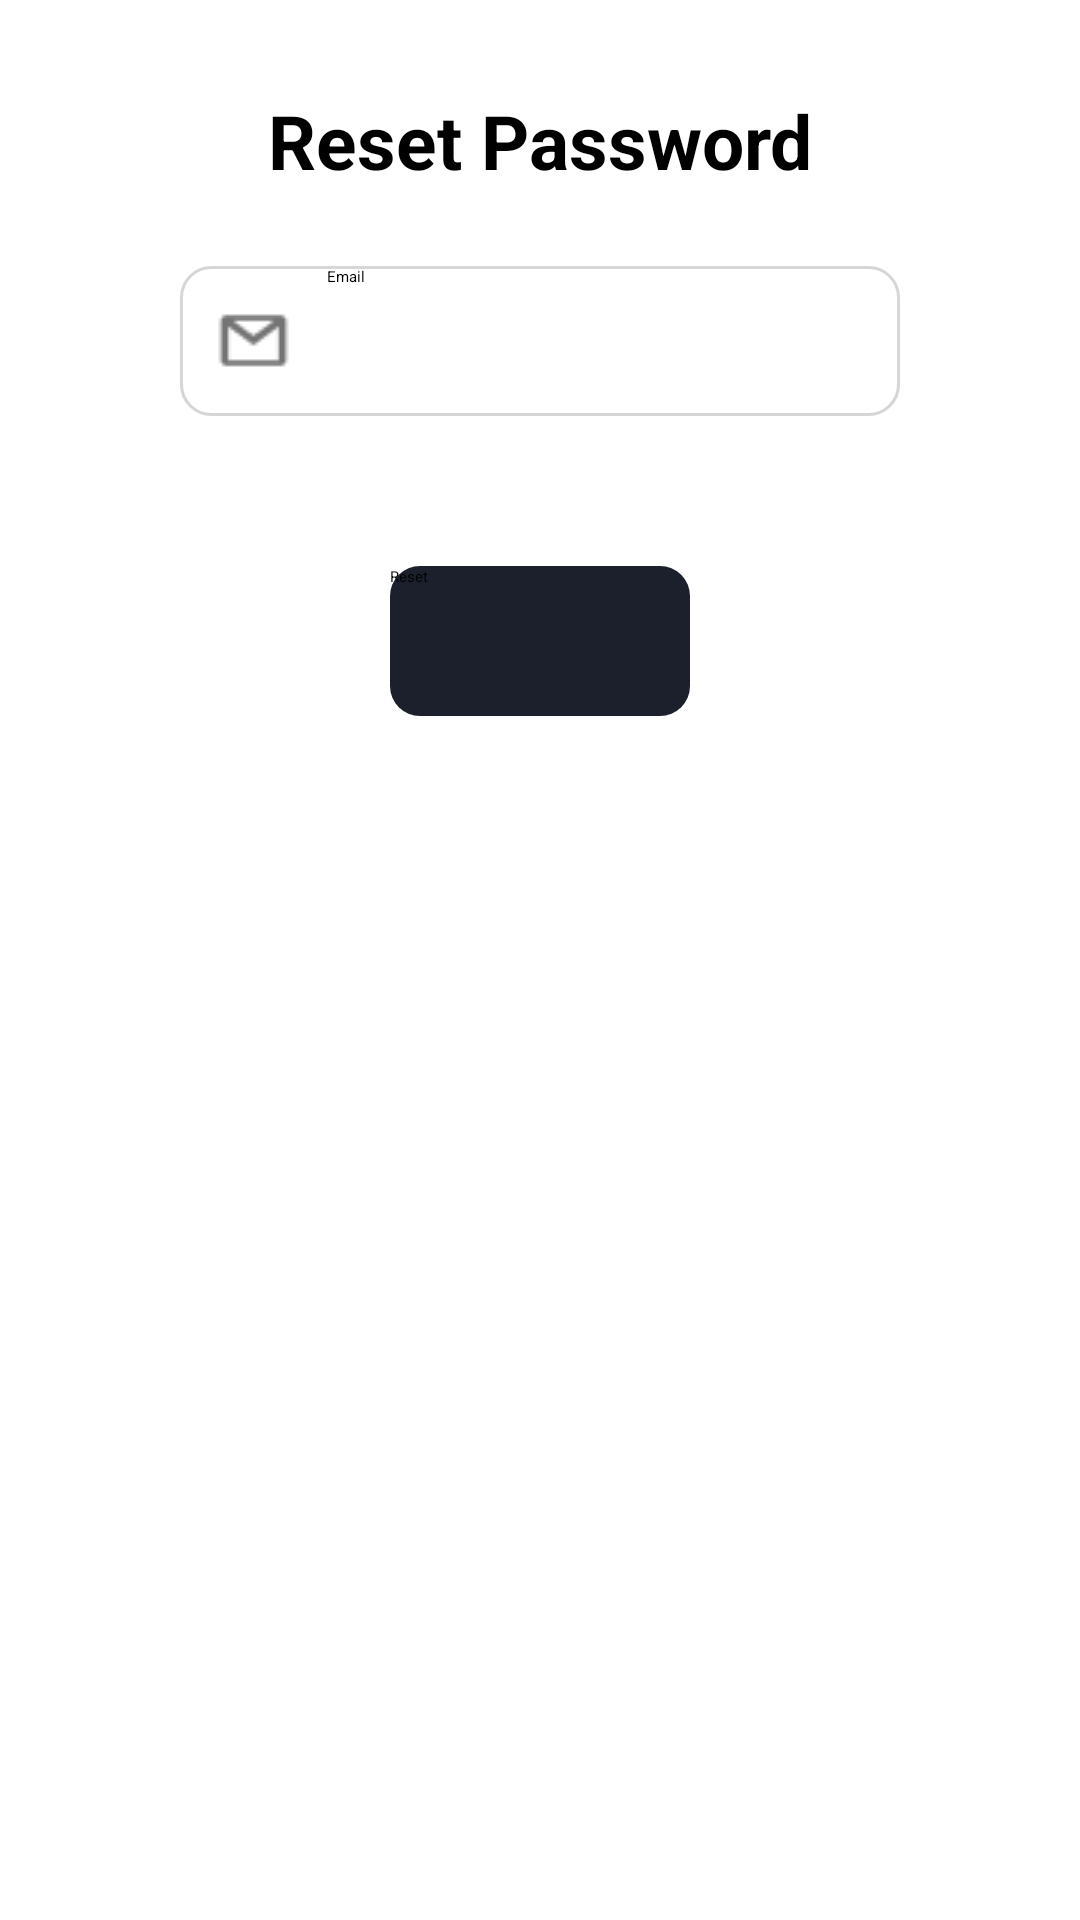

Reconstruct the res/layout file that produces this screen, plus the resources it refers to.
<!-- AndroidManifest.xml: application theme AppTheme.ObjectDetection -->
<!-- res/layout/pop.xml -->
<?xml version="1.0" encoding="utf-8"?>

<LinearLayout xmlns:android="http://schemas.android.com/apk/res/android"
    android:layout_width="match_parent"
    android:layout_height="match_parent"
    android:gravity="center_horizontal"
    android:orientation="vertical"
    xmlns:tools="http://schemas.android.com/tools"
    tools:context=".MainActivity"

    android:padding="30dp"
    >

android:padding="16dp">


    <TextView
        android:layout_width="wrap_content"
        android:layout_height="wrap_content"
        android:text="Reset Password"
        android:textStyle="bold"
        android:textSize="25dp"
        />


    <EditText
        android:id="@+id/azaz"
        android:layout_width="match_parent"
        android:layout_height="50dp"
        android:layout_marginHorizontal="30dp"
        android:drawableLeft="@drawable/email"
        android:hint="Email"
        android:drawablePadding="12dp"
        android:background="@drawable/custom_input"
        android:paddingStart="12dp"
        android:paddingEnd="12dp"
        android:layout_marginTop="25dp"
        android:inputType="textEmailAddress"
        />

    <Button
        android:id="@+id/ResetButton"
        android:layout_width="match_parent"
        android:layout_height="50dp"
        android:layout_marginHorizontal="100dp"
        android:text="Reset"
        android:layout_marginTop="50dp"
        android:background="@drawable/button"
        android:onClick="resetAction"
        />

</LinearLayout>
<!-- resources referenced by this layout -->
<resources>
  <!-- drawable button (drawable) -->
  <?xml version="1.0" encoding="utf-8"?>
  
  <shape xmlns:android="http://schemas.android.com/apk/res/android"
      android:shape="rectangle">
      <solid android:color="@color/blackBlue" />
      <corners android:radius="10dp" />
  </shape>
  <!-- drawable custom_input (drawable) -->
  <?xml version="1.0" encoding="utf-8"?>
  
  <selector xmlns:android="http://schemas.android.com/apk/res/android">
  
      <item android:state_enabled="true" android:state_focused="true">
  
          <shape android:shape="rectangle">
  
              <solid android:color="@color/white"/>
              <corners android:radius="10dp"/>
              <stroke android:color="@color/black" android:width="1dp"/>
  
          </shape>
      </item>
  
      <item android:state_enabled="true">
  
          <shape android:shape="rectangle">
  
              <solid android:color="@color/white"/>
              <corners android:radius="10dp"/>
              <stroke android:color="@color/GrayWhite" android:width="1dp"/>
  
          </shape>
      </item>
  
  </selector>
  <!-- drawable email: png bitmap (drawable-v24, 574 bytes) -->
  <color name="blackBlue">#1B202C</color>
  <color name="white">#FFFFFFFF</color>
  <color name="black">#FF000000</color>
  <color name="GrayWhite">#D6D6D6</color>
</resources>
